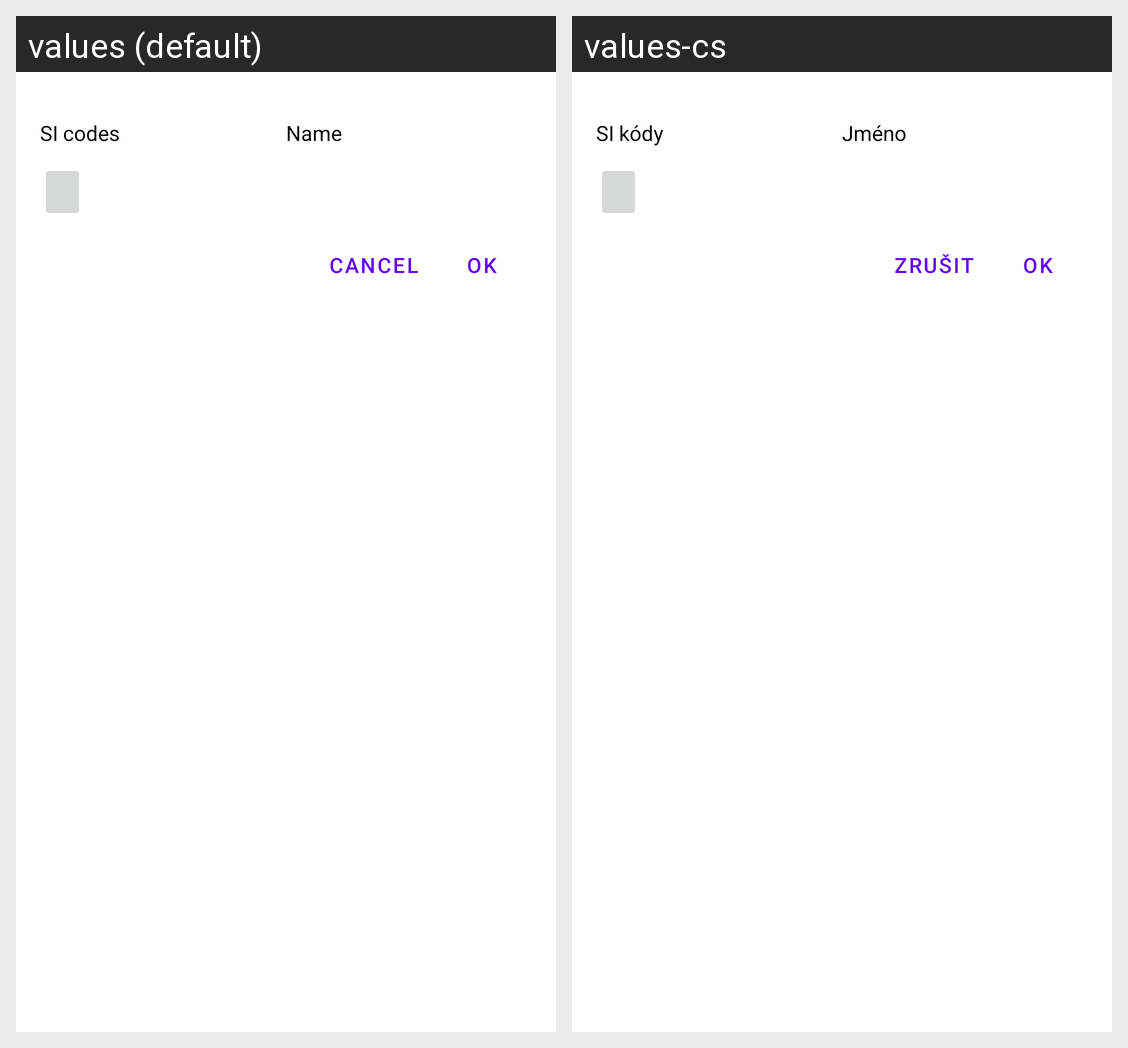

This grid shows one Android layout under two languages. Give, for every string resource on the screen, its name, the default text and each shown locale's text.
Android screen res/layout/dialog_manage_aliases.xml rendered under 2 locales, left to right: values (default), values-cs. Device: Nexus 5 (rendered at 1080×1920; each locale shown at half size, 540×960, under a caption strip naming it); theme Theme.ARDFManager.
Strings drawn on this screen, with the default value and each locale's value (text and hints the layout hard-codes, and strings that could not be matched under every locale, appear in the picture but are not listed):

si_codes
  values: SI codes
  values-cs: SI kódy

general_name
  values: Name
  values-cs: Jméno

general_cancel
  values: Cancel
  values-cs: Zrušit

general_ok
  values: OK
  values-cs: OK  [not translated; the default value is used]
